pico-8 play session: hold → + tap 🅾, after a click and taps of 🅾, ❎, 🅾+❎, 🅾 in the second before t = 0

[t = 1 s] hold → ~1s, tap 🅾 ~2×
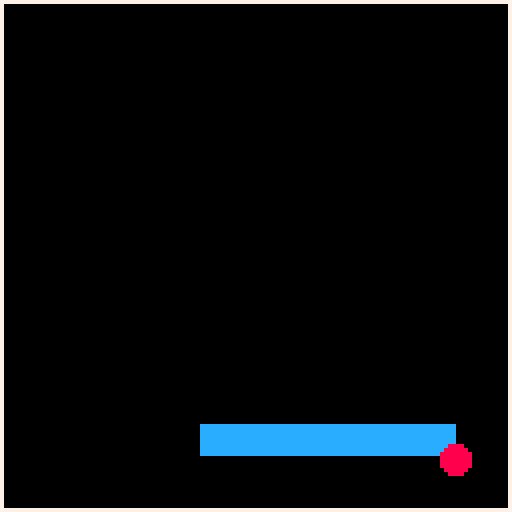

pico-8 cartridge
version 39
__lua__
function _init()
	--run to start/reset the game
	start_screen = true
	game_screen = false
end

function _draw()
	cls()
	map(0, 0, 50, 50)
	rect(0,0,127,127,7) -- outer rect
	if start_screen then
		draw_start_screen()
	end
	
	if game_screen then
		draw_game_screen() 
	end
end

function _update()
	if btnp(❎) and start_screen then
		start_screen = false
		game_screen = true
	end
	
	move_player()
	
	apply_gravity()
end
-->8
--draw

function draw_start_screen()
 print("press ❎ to play", 32, 60, 7)
end

function draw_game_screen()
	spr(player.sprite, player.x, player.y)
end

-->8
--update

function move_player()
	
	vx = player.velocity_x
	vy = player.velocity_y
	
	if (btn(⬅️)) then 
		player.x -= vx
	end
	
	if (btn(⬆️)) then
			player.y -= vy
 
	end
	
	if (btn(➡️)) then 
			player.x += vx

	end
	
	if (btn(⬇️)) then
			player.y += vy
 
	end
end	

function apply_gravity()
	player.y += gravity
end
-->8
-- global variables
start_screen = true
game_screen = false

player = 
{
x=50, 
y= 50, 
velocity_x= 2,
velocity_y=2, 
sprite=1
}

ground_spr = 3

gravity = 1
-->8
--[[
skulle bare 
prove aa  
pushe fra windows pcen


det e irriterende at
det ikke e norske bokstaver...

]]
__gfx__
000000000088880090909900cccccccc000000000000000000000000000000000000000000000000000000000000000000000000000000000000000000000000
000000000888888099909000cccccccc000000000000000000000000000000000000000000000000000000000000000000000000000000000000000000000000
007007008888888890909900cccccccc000000000000000000000000000000000000000000000000000000000000000000000000000000000000000000000000
000770008888888800009000cccccccc000000000000000000000000000000000000000000000000000000000000000000000000000000000000000000000000
000770008888888800009900cccccccc000000000000000000000000000000000000000000000000000000000000000000000000000000000000000000000000
007007008888888890090099cccccccc000000000000000000000000000000000000000000000000000000000000000000000000000000000000000000000000
000000000888888090090090cccccccc000000000000000000000000000000000000000000000000000000000000000000000000000000000000000000000000
000000000088880099099099cccccccc000000000000000000000000000000000000000000000000000000000000000000000000000000000000000000000000
__map__
0000000000000000000000000000000000000000000000000000000000000000000000000000000000000000000000000000000000000000000000000000000000000000000000000000000000000000000000000000000000000000000000000000000000000000000000000000000000000000000000000000000000000000
0000000000000000000000000000000000000000000000000000000000000000000000000000000000000000000000000000000000000000000000000000000000000000000000000000000000000000000000000000000000000000000000000000000000000000000000000000000000000000000000000000000000000000
0000000000000000000000000000000000000000000000000000000000000000000000000000000000000000000000000000000000000000000000000000000000000000000000000000000000000000000000000000000000000000000000000000000000000000000000000000000000000000000000000000000000000000
0000000000000000000000000000000000000000000000000000000000000000000000000000000000000000000000000000000000000000000000000000000000000000000000000000000000000000000000000000000000000000000000000000000000000000000000000000000000000000000000000000000000000000
0000000000000000000000000000000000000000000000000000000000000000000000000000000000000000000000000000000000000000000000000000000000000000000000000000000000000000000000000000000000000000000000000000000000000000000000000000000000000000000000000000000000000000
0000000000000000000000000000000000000000000000000000000000000000000000000000000000000000000000000000000000000000000000000000000000000000000000000000000000000000000000000000000000000000000000000000000000000000000000000000000000000000000000000000000000000000
0000000000000000000000000000000000000000000000000000000000000000000000000000000000000000000000000000000000000000000000000000000000000000000000000000000000000000000000000000000000000000000000000000000000000000000000000000000000000000000000000000000000000000
0303030303030303000000000000000000000000000000000000000000000000000000000000000000000000000000000000000000000000000000000000000000000000000000000000000000000000000000000000000000000000000000000000000000000000000000000000000000000000000000000000000000000000
0000000000000000000000000000000000000000000000000000000000000000000000000000000000000000000000000000000000000000000000000000000000000000000000000000000000000000000000000000000000000000000000000000000000000000000000000000000000000000000000000000000000000000
0000000000000000000000000000000000000000000000000000000000000000000000000000000000000000000000000000000000000000000000000000000000000000000000000000000000000000000000000000000000000000000000000000000000000000000000000000000000000000000000000000000000000000
0000000000000000000000000000000000000000000000000000000000000000000000000000000000000000000000000000000000000000000000000000000000000000000000000000000000000000000000000000000000000000000000000000000000000000000000000000000000000000000000000000000000000000
0000000000000000000000000000000000000000000000000000000000000000000000000000000000000000000000000000000000000000000000000000000000000000000000000000000000000000000000000000000000000000000000000000000000000000000000000000000000000000000000000000000000000000
0000000000000000000000000000000000000000000000000000000000000000000000000000000000000000000000000000000000000000000000000000000000000000000000000000000000000000000000000000000000000000000000000000000000000000000000000000000000000000000000000000000000000000
0000000000000000000000000000000000000000000000000000000000000000000000000000000000000000000000000000000000000000000000000000000000000000000000000000000000000000000000000000000000000000000000000000000000000000000000000000000000000000000000000000000000000000
0000000000000000000000000000000000000000000000000000000000000000000000000000000000000000000000000000000000000000000000000000000000000000000000000000000000000000000000000000000000000000000000000000000000000000000000000000000000000000000000000000000000000000
0000000000000000000000000000000000000000000000000000000000000000000000000000000000000000000000000000000000000000000000000000000000000000000000000000000000000000000000000000000000000000000000000000000000000000000000000000000000000000000000000000000000000000
0000000000000000000000000000000000000000000000000000000000000003000000000000000000000000000000000000000000000000000000000000000000000000000000000000000000000000000000000000000000000000000000000000000000000000000000000000000000000000000000000000000000000000
0000000000000000000000000000000000000000000000000000000000000003030000000000000000000000000000000000000000000000000000000000000000000000000000000000000000000000000000000000000000000000000000000000000000000000000000000000000000000000000000000000000000000000
0000000000000000000000000000000000000000000000000000000000000000030300000000000000000000000000000000000000000000000000000000000000000000000000000000000000000000000000000000000000000000000000000000000000000000000000000000000000000000000000000000000000000000
0000000000000000000000000000000000000000000000000000000000000000000303000000000000000000000000000000000000000000000000000000000000000000000000000000000000000000000000000000000000000000000000000000000000000000000000000000000000000000000000000000000000000000
0000000000000000000000000000000000000000000000000000000000000000000000030000000000000000000000000000000000000000000000000000000000000000000000000000000000000000000000000000000000000000000000000000000000000000000000000000000000000000000000000000000000000000
